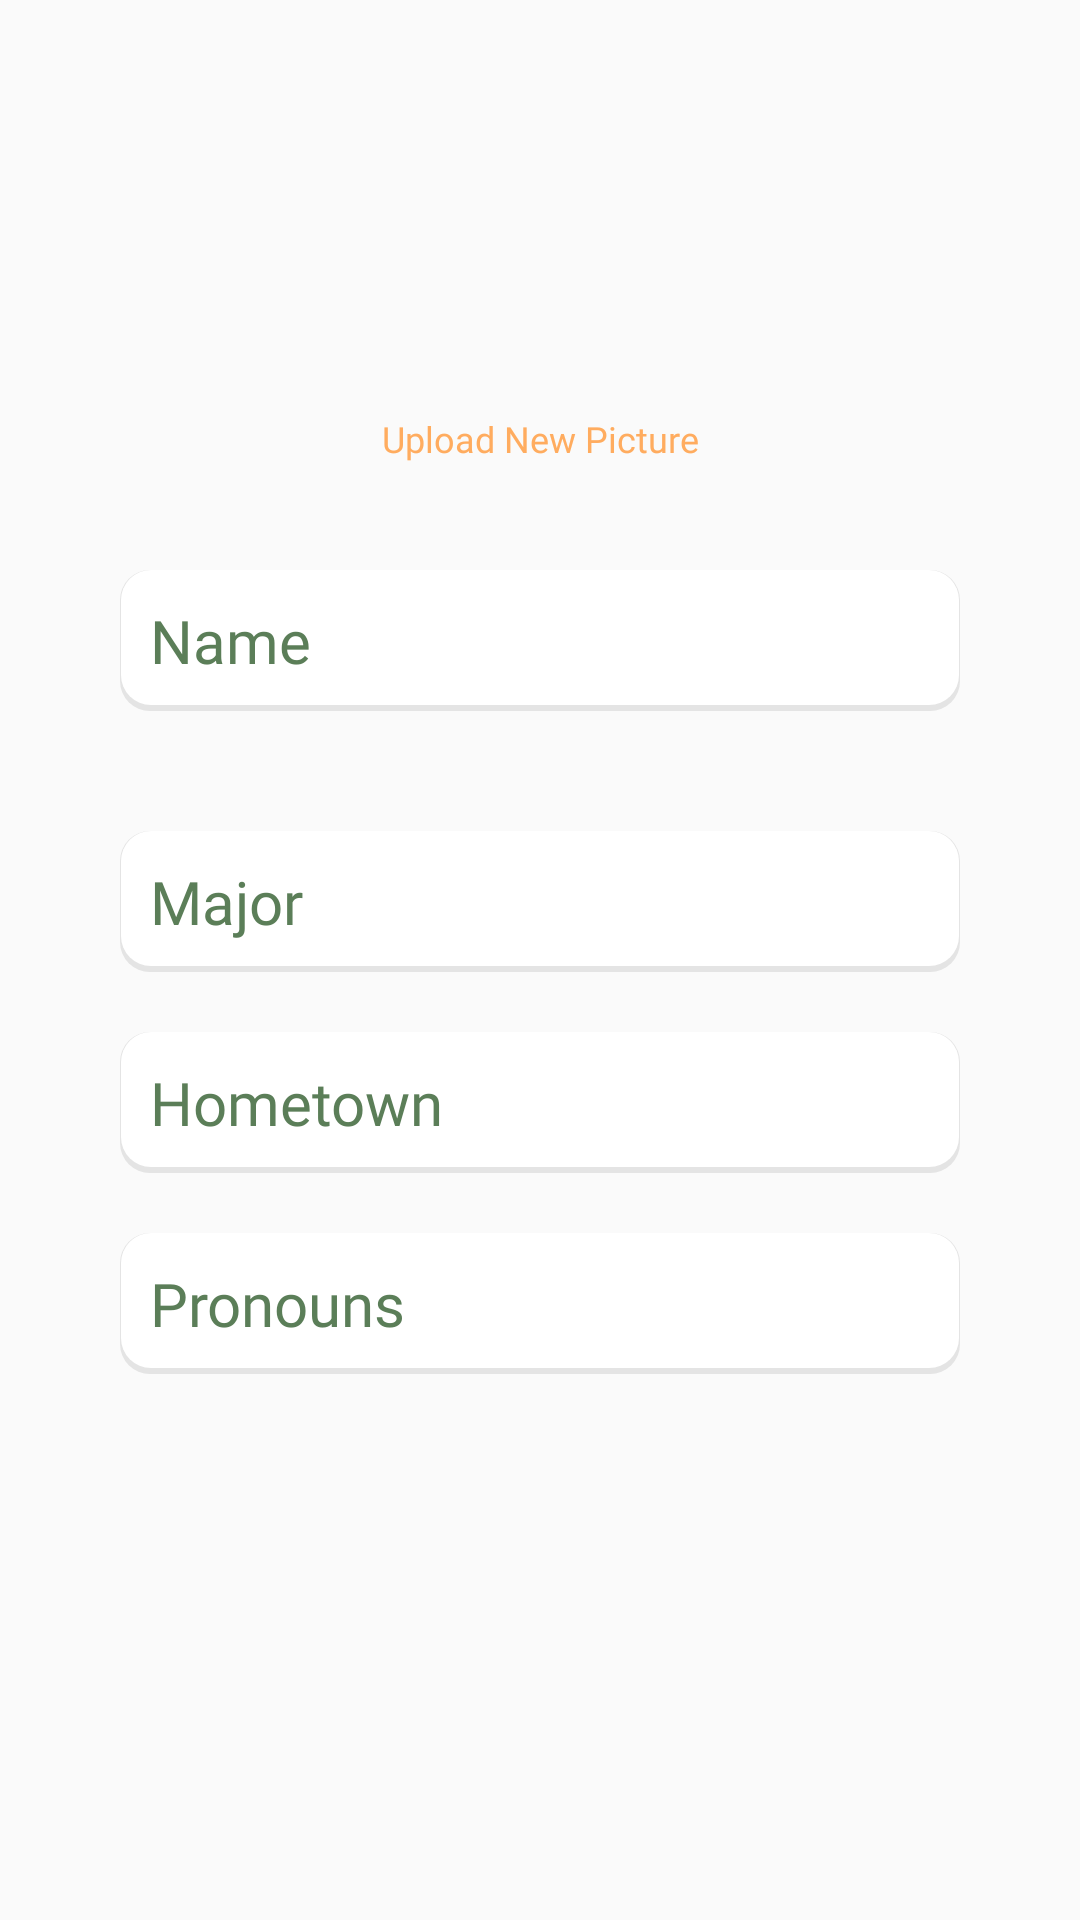

Produce the Android XML layout that renders to this screen, including the resource entries it uses.
<!-- AndroidManifest.xml: application theme Theme.AppCompat.DayNight.NoActionBar -->
<!-- res/layout/fragment_edit_profile.xml -->
<?xml version="1.0" encoding="utf-8"?>
<ScrollView xmlns:android="http://schemas.android.com/apk/res/android"
    xmlns:app="http://schemas.android.com/apk/res-auto"
    xmlns:tools="http://schemas.android.com/tools"
    android:layout_width="match_parent"
    android:layout_height="match_parent">

    <androidx.constraintlayout.widget.ConstraintLayout
        android:layout_width="match_parent"
        android:layout_height="match_parent">

        <ImageView
            android:id="@+id/user_image"
            android:layout_width="120dp"
            android:layout_height="120dp"
            android:layout_marginTop="20dp"
            android:scaleType="fitCenter"
            app:layout_constraintEnd_toEndOf="parent"
            app:layout_constraintStart_toStartOf="parent"
            app:layout_constraintTop_toTopOf="parent"
            tools:srcCompat="@mipmap/ic_launcher_round" />

        <Button
            android:id="@+id/upload_image"
            android:layout_width="wrap_content"
            android:layout_height="wrap_content"
            android:layout_marginTop="110dp"
            android:background="@drawable/rounded_shape_white"
            android:fontFamily="@font/circular_medium"
            android:minWidth="0dp"
            android:minHeight="0dp"
            android:paddingHorizontal="12dp"
            android:paddingVertical="8dp"
            android:text="@string/upload_image"
            android:textAllCaps="false"
            android:textColor="@color/accent_orange"
            android:textSize="12sp"
            app:layout_constraintEnd_toEndOf="@id/user_image"
            app:layout_constraintStart_toStartOf="@id/user_image"
            app:layout_constraintTop_toTopOf="@id/user_image" />

        <EditText
            android:id="@+id/nameEditText"
            android:layout_width="match_parent"
            android:layout_height="wrap_content"
            android:layout_marginLeft="40dp"
            android:layout_marginTop="50dp"
            android:layout_marginRight="40dp"
            android:background="@drawable/rounded_edittext"
            android:fontFamily="@font/circular_book"
            android:hint="@string/name"
            android:imeOptions="actionDone"
            android:padding="10dp"
            android:singleLine="true"
            android:textColor="@color/black"
            android:textColorHint="@color/faded_text"
            android:textSize="20sp"
            app:layout_constraintLeft_toLeftOf="parent"
            app:layout_constraintTop_toBottomOf="@id/user_image" />

        <Spinner
            android:id="@+id/classSpinner"
            android:layout_width="match_parent"
            android:layout_height="wrap_content"
            android:layout_marginLeft="40dp"
            android:layout_marginTop="20dp"
            android:layout_marginRight="40dp"
            android:background="@drawable/rounded_edittext"
            android:popupBackground="@color/white"
            app:layout_constraintLeft_toLeftOf="parent"
            app:layout_constraintTop_toBottomOf="@id/nameEditText" />

        <AutoCompleteTextView
            android:id="@+id/majorACTV"
            android:layout_width="match_parent"
            android:layout_height="wrap_content"
            android:layout_marginLeft="40dp"
            android:layout_marginTop="20dp"
            android:layout_marginRight="40dp"
            android:background="@drawable/rounded_edittext"
            android:fontFamily="@font/circular_book"
            android:hint="@string/major"
            android:imeOptions="actionNext"
            android:padding="10dp"
            android:singleLine="true"
            android:textColor="@color/black"
            android:textColorHint="@color/faded_text"
            android:textSize="20sp"
            app:layout_constraintLeft_toLeftOf="parent"
            app:layout_constraintTop_toBottomOf="@id/classSpinner" />

        <EditText
            android:id="@+id/hometownEditText"
            android:layout_width="match_parent"
            android:layout_height="wrap_content"
            android:layout_marginLeft="40dp"
            android:layout_marginTop="20dp"
            android:layout_marginRight="40dp"
            android:background="@drawable/rounded_edittext"
            android:fontFamily="@font/circular_book"
            android:hint="@string/hometown"
            android:imeOptions="actionDone"
            android:padding="10dp"
            android:singleLine="true"
            android:textColor="@color/black"
            android:textColorHint="@color/faded_text"
            android:textSize="20sp"
            app:layout_constraintLeft_toLeftOf="parent"
            app:layout_constraintTop_toBottomOf="@id/majorACTV" />

        <EditText
            android:id="@+id/pronounEditText"
            android:layout_width="match_parent"
            android:layout_height="wrap_content"
            android:layout_marginLeft="40dp"
            android:layout_marginTop="20dp"
            android:layout_marginRight="40dp"
            android:background="@drawable/rounded_edittext"
            android:fontFamily="@font/circular_book"
            android:hint="@string/pronouns"
            android:imeOptions="actionDone"
            android:padding="10dp"
            android:singleLine="true"
            android:textColor="@color/black"
            android:textColorHint="@color/faded_text"
            android:textSize="20sp"
            app:layout_constraintLeft_toLeftOf="parent"
            app:layout_constraintTop_toBottomOf="@id/hometownEditText" />

    </androidx.constraintlayout.widget.ConstraintLayout>
</ScrollView>
<!-- resources referenced by this layout -->
<resources>
  <color name="accent_orange">#FFAC5F</color>
  <color name="black">#000000</color>
  <color name="faded_text">#5B7E58</color>
  <color name="white">#FFFFFF</color>
  <!-- drawable rounded_edittext (drawable) -->
  <?xml version="1.0" encoding="utf-8"?>
  <layer-list xmlns:android="http://schemas.android.com/apk/res/android">
      <item>
          <shape android:shape="rectangle">
              <solid android:color="#EEE3E3E3"/>
              <corners android:radius="10dp" />
          </shape>
      </item>
  
      <item
          android:left="0.5dp"
          android:right="0.5dp"
          android:top="0dp"
          android:bottom="2dp">
          <shape android:shape="rectangle">
              <solid android:color="@android:color/white"/>
              <corners android:radius="10dp" />
          </shape>
      </item>
  </layer-list>
  <!-- mipmap ic_launcher_round: png bitmap (mipmap-hdpi, 4413 bytes) -->
  <string name="hometown">Hometown</string>
  <string name="major">Major</string>
  <string name="name">Name</string>
  <string name="pronouns">Pronouns</string>
  <string name="upload_image">Upload New Picture</string>
</resources>
